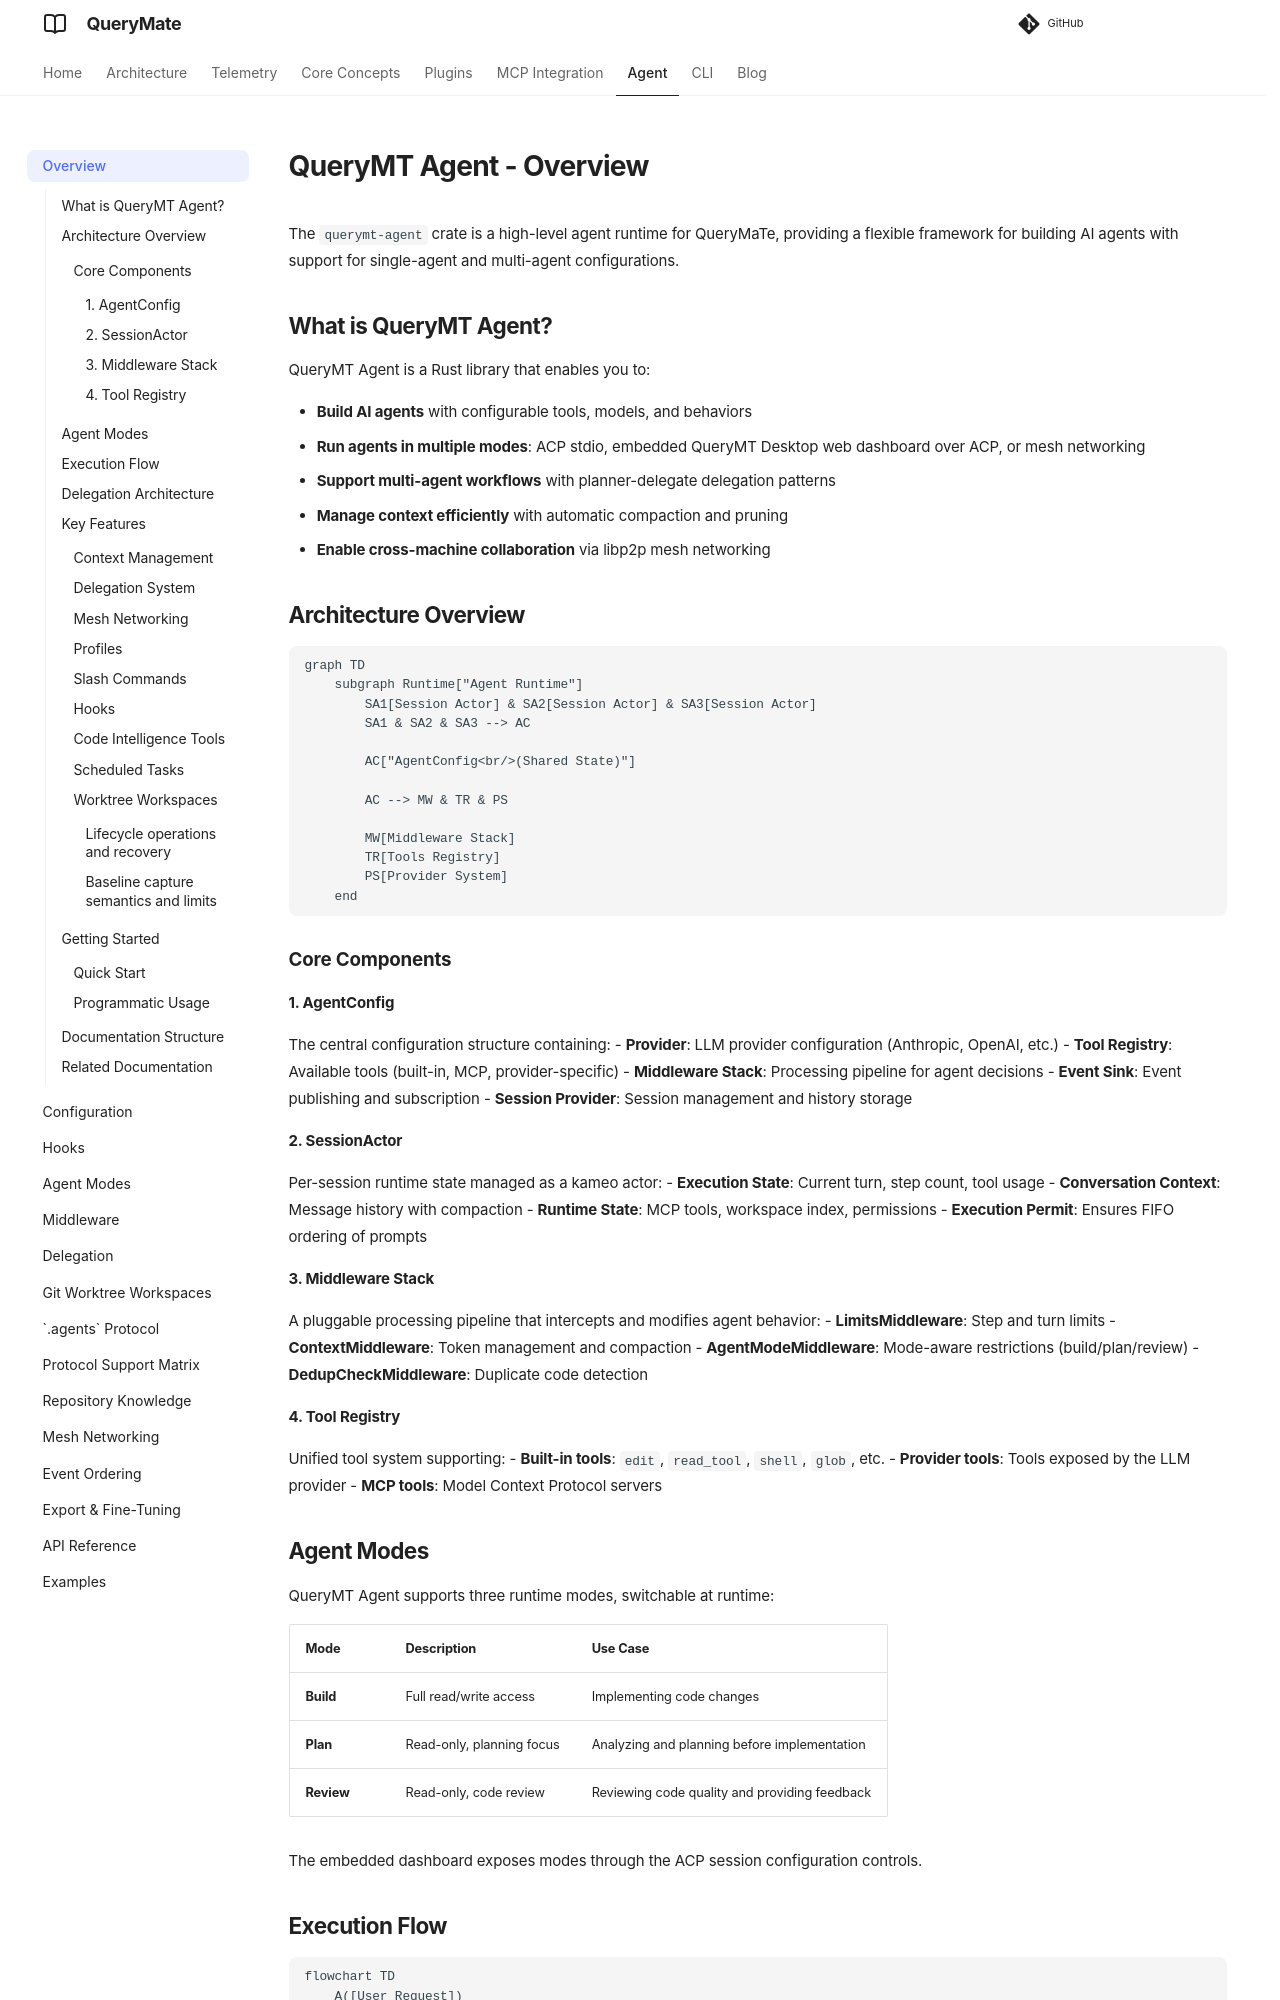

repository: querymt/querymt · page: latest/agent/index.html · generator: mkdocs

# QueryMT Agent - Overview

The `querymt-agent` crate is a high-level agent runtime for QueryMaTe, providing a flexible framework for building AI agents with support for single-agent and multi-agent configurations.

## What is QueryMT Agent?

QueryMT Agent is a Rust library that enables you to:

- **Build AI agents** with configurable tools, models, and behaviors
- **Run agents in multiple modes**: ACP stdio, embedded QueryMT Desktop web dashboard over ACP, or mesh networking
- **Support multi-agent workflows** with planner-delegate delegation patterns
- **Manage context efficiently** with automatic compaction and pruning
- **Enable cross-machine collaboration** via libp2p mesh networking

## Architecture Overview

```mermaid
graph TD
    subgraph Runtime["Agent Runtime"]
        SA1[Session Actor] & SA2[Session Actor] & SA3[Session Actor]
        SA1 & SA2 & SA3 --> AC

        AC["AgentConfig<br/>(Shared State)"]

        AC --> MW & TR & PS

        MW[Middleware Stack]
        TR[Tools Registry]
        PS[Provider System]
    end
```

### Core Components

#### 1. AgentConfig
The central configuration structure containing:
- **Provider**: LLM provider configuration (Anthropic, OpenAI, etc.)
- **Tool Registry**: Available tools (built-in, MCP, provider-specific)
- **Middleware Stack**: Processing pipeline for agent decisions
- **Event Sink**: Event publishing and subscription
- **Session Provider**: Session management and history storage

#### 2. SessionActor
Per-session runtime state managed as a kameo actor:
- **Execution State**: Current turn, step count, tool usage
- **Conversation Context**: Message history with compaction
- **Runtime State**: MCP tools, workspace index, permissions
- **Execution Permit**: Ensures FIFO ordering of prompts

#### 3. Middleware Stack
A pluggable processing pipeline that intercepts and modifies agent behavior:
- **LimitsMiddleware**: Step and turn limits
- **ContextMiddleware**: Token management and compaction
- **AgentModeMiddleware**: Mode-aware restrictions (build/plan/review)
- **DedupCheckMiddleware**: Duplicate code detection

#### 4. Tool Registry
Unified tool system supporting:
- **Built-in tools**: `edit`, `read_tool`, `shell`, `glob`, etc.
- **Provider tools**: Tools exposed by the LLM provider
- **MCP tools**: Model Context Protocol servers

## Agent Modes

QueryMT Agent supports three runtime modes, switchable at runtime:

| Mode | Description | Use Case |
|------|-------------|----------|
| **Build** | Full read/write access | Implementing code changes |
| **Plan** | Read-only, planning focus | Analyzing and planning before implementation |
| **Review** | Read-only, code review | Reviewing code quality and providing feedback |

The embedded dashboard exposes modes through the ACP session configuration controls.

## Execution Flow

```mermaid
flowchart TD
    A([User Request])
    B[SessionActor]
    C[Middleware Stack]
    D[Tool Selection]
    E[Tool Execution]
    F[Context Management]
    G[LLM Response]

    A --> B
    B -->|"Limits check, mode validation"| C
    C --> D
    D -->|"Agent chooses tools"| E
    E -->|"shell, file ops, etc."| F
    F -->|"Prune/compact if needed"| G
    G -->|"Next action"| B
```

## Delegation Architecture

For complex tasks, the root agent can delegate to the members of its roster:

```mermaid
flowchart TD
    P["Root Agent<br/>(Analyzes task, decides which delegate to use)"]
    P -->|"Delegation Request"| D1 & D2
    D1["Delegate 1<br/>(Code Reviewer)"]
    D2["Delegate 2<br/>(Tester)"]
```

## Key Features
